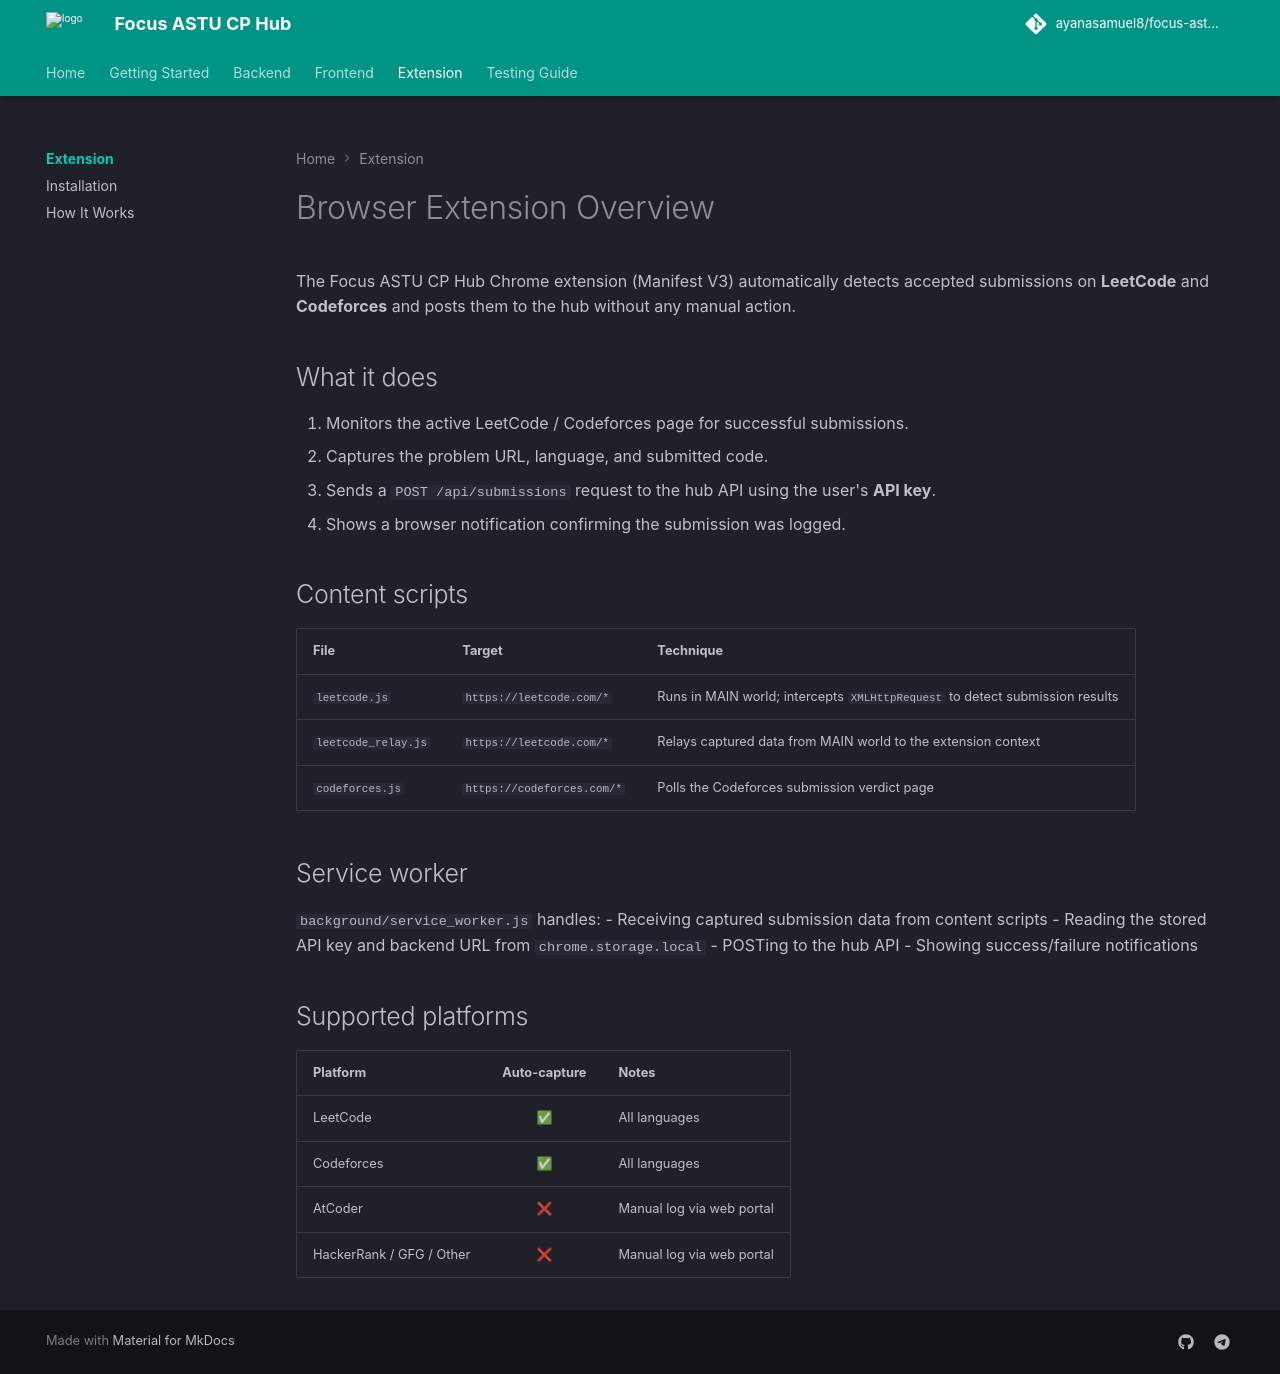

repository: ayanasamuel8/focus-astu-cp-hub-web · page: extension/index.html · generator: mkdocs

# Browser Extension Overview

The Focus ASTU CP Hub Chrome extension (Manifest V3) automatically detects accepted submissions on **LeetCode** and **Codeforces** and posts them to the hub without any manual action.

## What it does

1. Monitors the active LeetCode / Codeforces page for successful submissions.
2. Captures the problem URL, language, and submitted code.
3. Sends a `POST /api/submissions` request to the hub API using the user's **API key**.
4. Shows a browser notification confirming the submission was logged.

## Content scripts

| File | Target | Technique |
|------|--------|-----------|
| `leetcode.js` | `https://leetcode.com/*` | Runs in MAIN world; intercepts `XMLHttpRequest` to detect submission results |
| `leetcode_relay.js` | `https://leetcode.com/*` | Relays captured data from MAIN world to the extension context |
| `codeforces.js` | `https://codeforces.com/*` | Polls the Codeforces submission verdict page |

## Service worker

`background/service_worker.js` handles:
- Receiving captured submission data from content scripts
- Reading the stored API key and backend URL from `chrome.storage.local`
- POSTing to the hub API
- Showing success/failure notifications

## Supported platforms

| Platform | Auto-capture | Notes |
|----------|:------------:|-------|
| LeetCode | ✅ | All languages |
| Codeforces | ✅ | All languages |
| AtCoder | ❌ | Manual log via web portal |
| HackerRank / GFG / Other | ❌ | Manual log via web portal |
